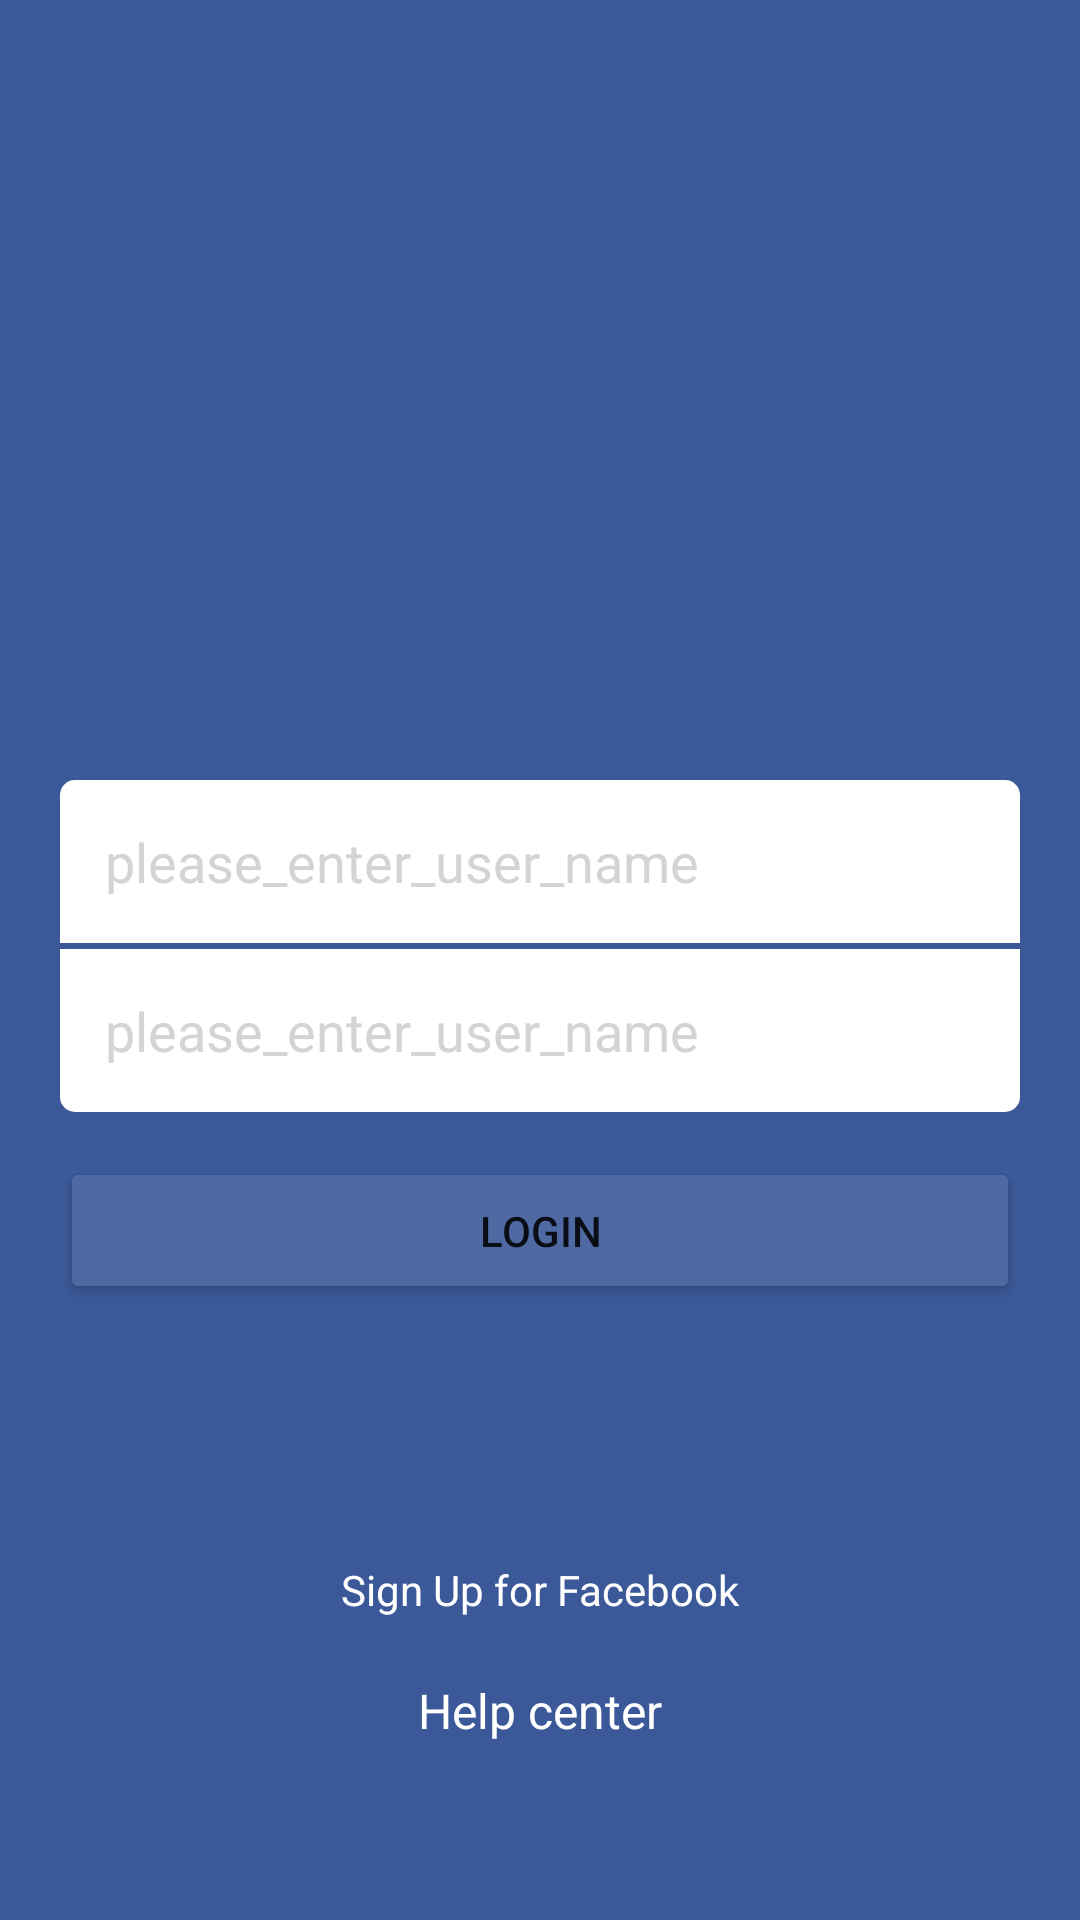

Produce the Android XML layout that renders to this screen, including the resource entries it uses.
<!-- AndroidManifest.xml: application theme Theme.FacebookTimeLine -->
<!-- res/layout/activity_login.xml -->
<?xml version="1.0" encoding="utf-8"?>
<androidx.constraintlayout.widget.ConstraintLayout xmlns:android="http://schemas.android.com/apk/res/android"
    android:layout_width="match_parent"
    android:layout_height="match_parent"
    android:padding="20dp"
    android:background="@color/background"
    xmlns:app="http://schemas.android.com/apk/res-auto"
    >
    <ImageView
        android:id="@+id/facebook_logo"
        android:layout_width="200dp"
        android:layout_height="200dp"
        android:layout_marginTop="20dp"
        android:adjustViewBounds="true"
        android:src="@drawable/facebook_logo"
        app:layout_constraintBottom_toTopOf="@+id/ed_user_name"
        app:layout_constraintEnd_toEndOf="parent"
        app:layout_constraintStart_toStartOf="parent"
        app:layout_constraintTop_toTopOf="parent"
        android:layout_marginBottom="20dp"
        />

    <EditText
        android:id="@+id/ed_user_name"
        android:layout_width="0dp"
        android:layout_height="wrap_content"
        android:layout_marginBottom="2dp"
        android:background="@drawable/rounded_edittext_background_top_radius"
        android:hint="please_enter_user_name"
        android:padding="15dp"
        android:textColor="@color/black"
        android:textColorHint="@color/hintColor"
        app:layout_constraintBottom_toTopOf="@+id/ed_password"
        app:layout_constraintEnd_toEndOf="parent"
        app:layout_constraintHorizontal_bias="0.0"
        app:layout_constraintStart_toStartOf="parent"
        app:layout_constraintTop_toBottomOf="@+id/facebook_logo" />

    <EditText
        android:background="@drawable/rounded_edittext_background_bottom_radius"
        android:id="@+id/ed_password"
        android:textColor="@color/white"
        android:textColorHint="@color/hintColor"
        android:layout_width="0dp"
        android:padding="15dp"
        android:layout_height="wrap_content"
        android:layout_marginTop="2dp"
        android:hint="please_enter_user_name"
        app:layout_constraintTop_toBottomOf="@+id/facebook_logo"
        app:layout_constraintBottom_toTopOf="@+id/loginButton"
        app:layout_constraintStart_toStartOf="parent"
        app:layout_constraintEnd_toEndOf="parent"
        />

    <Button
        android:id="@+id/loginButton"
        android:layout_width="0dp"
        android:layout_height="wrap_content"
        android:backgroundTint="@color/buttonBackground"
        android:text="login"
        android:textColorHint="@color/white"
        app:layout_constraintStart_toStartOf="parent"
        app:layout_constraintEnd_toEndOf="parent"
        android:padding="15dp"
        android:layout_marginTop="15dp"
        app:layout_constraintTop_toBottomOf="@+id/ed_password"
        />
    <TextView
        android:id="@+id/signup"
        android:layout_width="wrap_content"
        android:layout_height="wrap_content"
        android:text="Sign Up for Facebook"
        android:textColor="@color/white"
        app:layout_constraintBottom_toTopOf="@+id/help"
        app:layout_constraintStart_toStartOf="parent"
        app:layout_constraintEnd_toEndOf="parent"
        android:layout_marginBottom="20dp"
        />
    <TextView
        android:id="@+id/help"
        android:layout_width="wrap_content"
        android:layout_height="wrap_content"
        android:text="Help center"
        android:textColor="@color/white"
        android:textSize="16sp"
        app:layout_constraintBottom_toBottomOf="parent"
        app:layout_constraintTop_toTopOf="@id/signup"
        app:layout_constraintStart_toStartOf="parent"
        app:layout_constraintEnd_toEndOf="parent"
        />
</androidx.constraintlayout.widget.ConstraintLayout>
<!-- resources referenced by this layout -->
<resources>
  <color name="background">#FF3b5999</color>
  <color name="black">#FF000000</color>
  <color name="buttonBackground">#FF4f69a2</color>
  <color name="hintColor">#FFd4d4d6</color>
  <color name="white">#FFFFFFFF</color>
  <!-- drawable rounded_edittext_background_bottom_radius (drawable) -->
  <?xml version="1.0" encoding="utf-8"?>
  <shape xmlns:android="http://schemas.android.com/apk/res/android"
      android:shape="rectangle">
      <solid android:color="@color/white"/>
      <corners android:bottomLeftRadius="5dp" android:bottomRightRadius="5dp"/>
  </shape>
  <!-- drawable rounded_edittext_background_top_radius (drawable) -->
  <?xml version="1.0" encoding="utf-8"?>
  <shape xmlns:android="http://schemas.android.com/apk/res/android"
      android:shape="rectangle">
      <solid android:color="@color/white"/>
      <corners android:topLeftRadius="5dp" android:topRightRadius="5dp"/>
  </shape>
  <style name="Theme.FacebookTimeLine" parent="Theme.MaterialComponents.DayNight.NoActionBar">
          
          <item name="colorPrimary">@color/purple_500</item>
          <item name="colorPrimaryVariant">@color/purple_700</item>
          <item name="colorOnPrimary">@color/white</item>
          
          <item name="colorSecondary">@color/teal_200</item>
          <item name="colorSecondaryVariant">@color/teal_700</item>
          <item name="colorOnSecondary">@color/black</item>
          
          <item name="android:statusBarColor">?attr/colorPrimaryVariant</item>
          
      </style>
  <color name="purple_500">#FF6200EE</color>
  <color name="purple_700">#FF3700B3</color>
  <color name="teal_200">#FF03DAC5</color>
  <color name="teal_700">#FF018786</color>
</resources>
